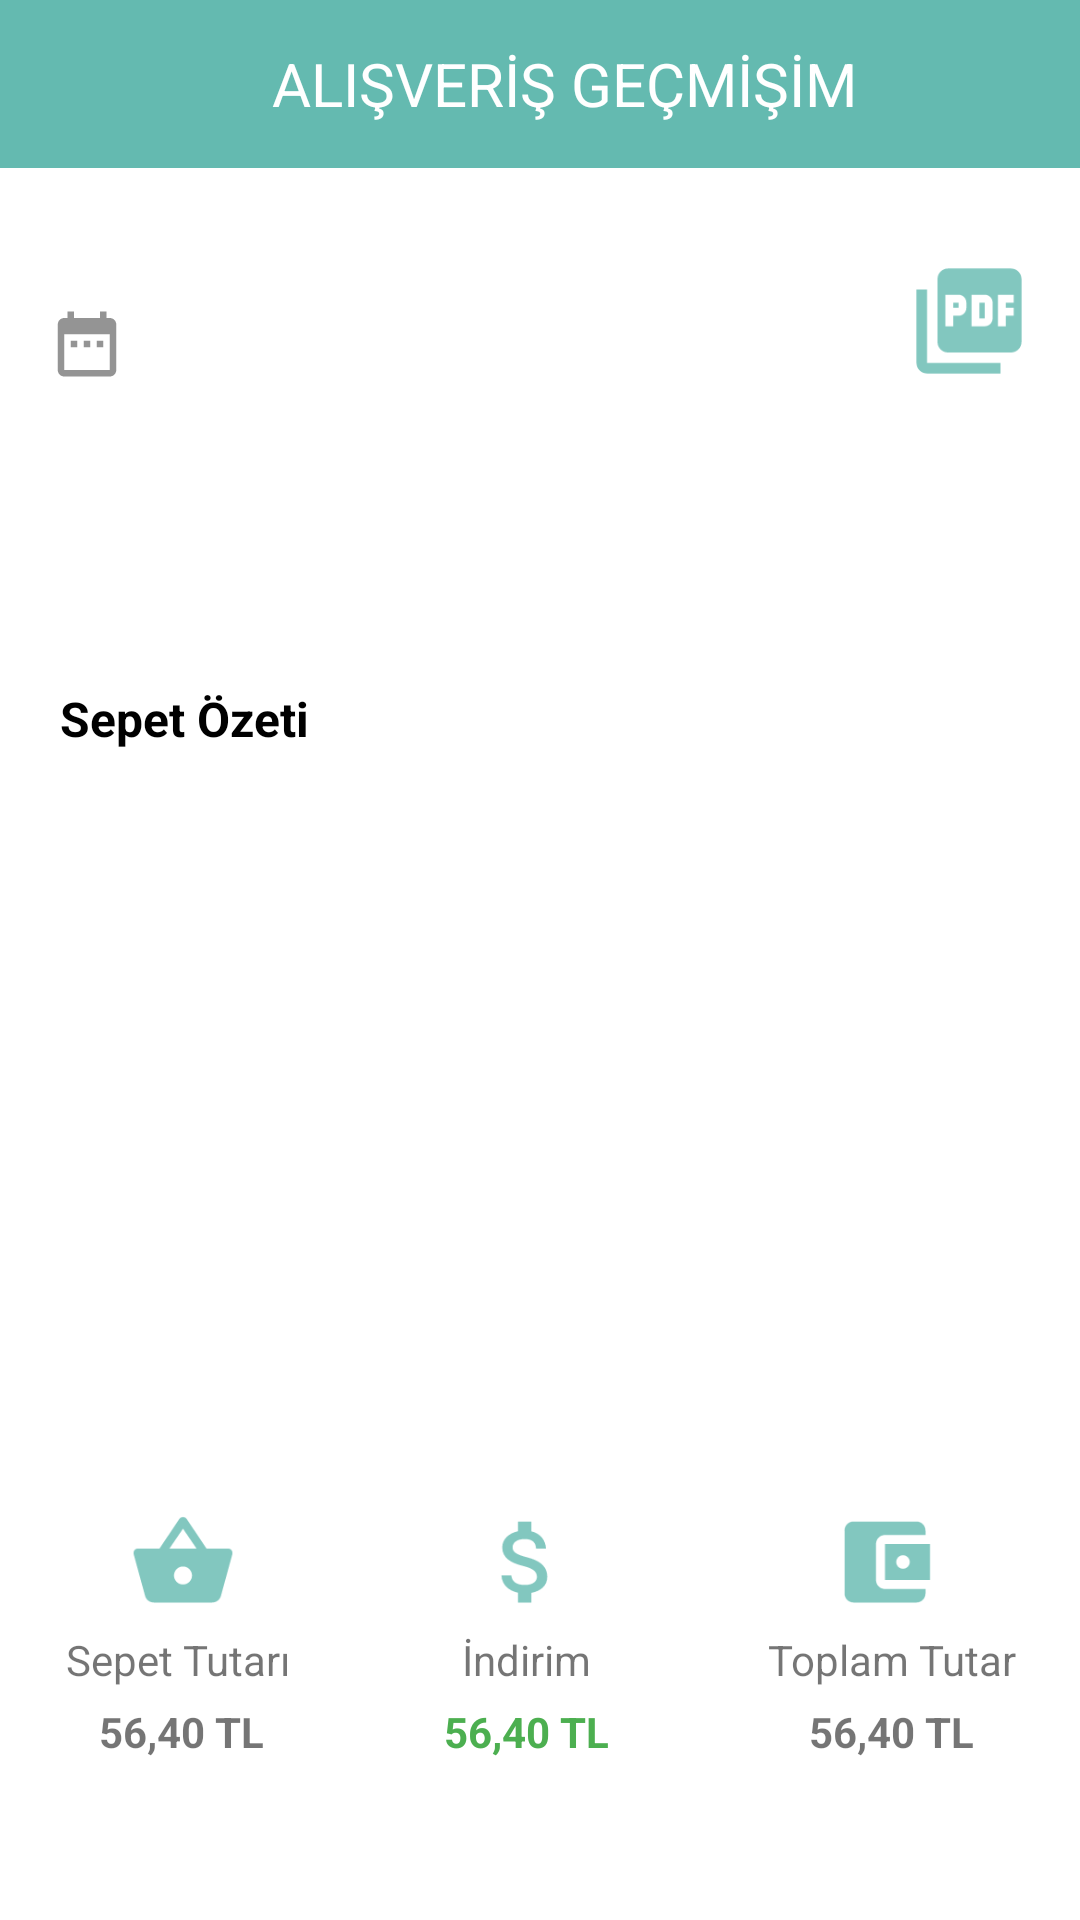

Produce the Android XML layout that renders to this screen, including the resource entries it uses.
<!-- AndroidManifest.xml: application theme Theme.MKolay -->
<!-- res/layout/activity_shopping_detail.xml -->
<?xml version="1.0" encoding="utf-8"?>
<androidx.constraintlayout.widget.ConstraintLayout xmlns:android="http://schemas.android.com/apk/res/android"
    xmlns:app="http://schemas.android.com/apk/res-auto"
    xmlns:tools="http://schemas.android.com/tools"
    android:layout_width="match_parent"
    android:layout_height="match_parent"
    tools:context=".Activities.ShoppingDetailActivity">

    <androidx.appcompat.widget.Toolbar
        android:id="@+id/toolbar"
        android:layout_width="0dp"
        android:layout_height="?android:attr/actionBarSize"
        android:background="#64BAB0"
        android:minHeight="?attr/actionBarSize"
        android:theme="?attr/actionBarTheme"
        app:layout_constraintEnd_toEndOf="parent"
        app:layout_constraintHorizontal_bias="1.0"
        app:layout_constraintStart_toStartOf="parent"
        app:layout_constraintTop_toTopOf="parent"
        app:titleTextColor="@color/white">

        <TextView
            android:id="@+id/mkolay_text"
            android:layout_width="match_parent"
            android:layout_height="wrap_content"
            android:layout_gravity="center"
            android:gravity="center_horizontal"
            android:text="@string/shopping_hist"
            android:textColor="@android:color/white"
            android:textSize="20sp"
            tools:layout_editor_absoluteX="16dp"
            tools:layout_editor_absoluteY="14dp" />
        />
    </androidx.appcompat.widget.Toolbar>

    <androidx.constraintlayout.widget.ConstraintLayout
        android:id="@+id/constraintLayout"
        android:layout_width="wrap_content"
        android:layout_height="wrap_content"
        android:layout_marginTop="50dp"
        android:layout_marginBottom="73dp"
        app:layout_constraintBottom_toTopOf="@+id/constraintLayout2"
        app:layout_constraintStart_toStartOf="parent"
        app:layout_constraintTop_toBottomOf="@+id/toolbar">

        <ImageView
            android:id="@+id/img_date"
            android:layout_width="26dp"
            android:layout_height="39dp"
            android:layout_marginStart="16dp"
            android:layout_marginTop="8dp"
            app:layout_constraintStart_toStartOf="parent"
            app:layout_constraintTop_toTopOf="parent"
            app:srcCompat="@drawable/ic_baseline_date_range_24" />

        <TextView
            android:id="@+id/date_text"
            android:layout_width="wrap_content"
            android:layout_height="wrap_content"
            android:layout_marginStart="5dp"
            android:layout_marginTop="20dp"
            android:textColor="#5C5A5A"
            android:textSize="12sp"
            android:textStyle="bold"
            app:layout_constraintStart_toEndOf="@+id/img_date"
            app:layout_constraintTop_toTopOf="parent" />

        <TextView
            android:id="@+id/market_name_text"
            android:layout_width="wrap_content"
            android:layout_height="wrap_content"
            android:layout_marginStart="21dp"
            android:layout_marginTop="3dp"
            android:layout_marginBottom="9dp"
            android:textColor="#000000"
            android:textSize="14sp"
            android:textStyle="bold"
            app:layout_constraintBottom_toBottomOf="parent"
            app:layout_constraintStart_toStartOf="parent"
            app:layout_constraintTop_toBottomOf="@+id/img_date" />

    </androidx.constraintlayout.widget.ConstraintLayout>

    <androidx.constraintlayout.widget.ConstraintLayout
        android:id="@+id/constraintLayout2"
        android:layout_width="match_parent"
        android:layout_height="279dp"
        android:layout_marginTop="180dp"
        android:layout_marginBottom="160dp"
        android:background="@color/white"
        app:layout_constraintBottom_toBottomOf="parent"
        app:layout_constraintEnd_toEndOf="parent"
        app:layout_constraintStart_toStartOf="parent"
        app:layout_constraintTop_toBottomOf="@+id/toolbar">

        <TextView
            android:id="@+id/shopping_reached_text"
            android:layout_width="wrap_content"
            android:layout_height="wrap_content"
            android:layout_marginStart="20dp"
            android:layout_marginTop="10dp"
            android:text="@string/basket_summary"
            android:textColor="#000000"
            android:textSize="16sp"
            android:textStyle="bold"
            app:layout_constraintStart_toStartOf="parent"
            app:layout_constraintTop_toTopOf="parent"></TextView>

        <androidx.recyclerview.widget.RecyclerView
            android:id="@+id/rvvv"
            android:layout_width="409dp"
            android:layout_height="248dp"
            android:layout_marginTop="10dp"
            android:layout_marginBottom="2dp"
            app:layout_constraintBottom_toBottomOf="parent"
            app:layout_constraintTop_toBottomOf="@+id/shopping_reached_text"
            tools:layout_editor_absoluteX="1dp" />

    </androidx.constraintlayout.widget.ConstraintLayout>

    <ImageView
        android:id="@+id/img_pdf"
        android:layout_width="wrap_content"
        android:layout_height="wrap_content"
        android:layout_marginTop="30dp"
        android:layout_marginEnd="16dp"
        app:layout_constraintEnd_toEndOf="parent"
        app:layout_constraintTop_toBottomOf="@+id/toolbar"
        app:srcCompat="@drawable/ic_baseline_picture_as_pdf_24" />

    <androidx.constraintlayout.widget.ConstraintLayout
        android:id="@+id/constraintLayout3"
        android:layout_width="wrap_content"
        android:layout_height="wrap_content"
        android:layout_marginStart="21dp"
        app:layout_constraintStart_toStartOf="parent"
        app:layout_constraintTop_toBottomOf="@+id/constraintLayout2">

        <ImageView
            android:id="@+id/img_basket"
            android:layout_width="36dp"
            android:layout_height="36dp"
            android:layout_marginStart="22dp"
            android:layout_marginTop="5dp"
            app:layout_constraintStart_toStartOf="parent"
            app:layout_constraintTop_toTopOf="parent"
            app:srcCompat="@drawable/ic_baseline_shopping_basket_24" />

        <TextView
            android:id="@+id/basket_total"
            android:layout_width="wrap_content"
            android:layout_height="wrap_content"
            android:layout_marginStart="1dp"
            android:layout_marginTop="5dp"
            android:text="@string/basket_total"
            app:layout_constraintStart_toStartOf="parent"
            app:layout_constraintTop_toBottomOf="@+id/img_basket" />

        <TextView
            android:id="@+id/basket_total_text"
            android:layout_width="wrap_content"
            android:layout_height="wrap_content"
            android:layout_marginStart="12dp"
            android:layout_marginTop="5dp"
            android:text="56,40 TL"
            android:textStyle="bold"
            app:layout_constraintStart_toStartOf="parent"
            app:layout_constraintTop_toBottomOf="@+id/basket_total" />
    </androidx.constraintlayout.widget.ConstraintLayout>

    <androidx.constraintlayout.widget.ConstraintLayout
        android:id="@+id/constraintLayout4"
        android:layout_width="wrap_content"
        android:layout_height="wrap_content"
        android:layout_marginStart="69dp"
        android:layout_marginEnd="70dp"
        app:layout_constraintEnd_toStartOf="@+id/constraintLayout5"
        app:layout_constraintStart_toEndOf="@+id/constraintLayout3"
        app:layout_constraintTop_toBottomOf="@+id/constraintLayout2">

        <ImageView
            android:id="@+id/img_amount"
            android:layout_width="36dp"
            android:layout_height="36dp"
            android:layout_marginTop="5dp"
            app:layout_constraintEnd_toEndOf="parent"
            app:layout_constraintStart_toStartOf="parent"
            app:layout_constraintTop_toTopOf="parent"
            app:srcCompat="@drawable/ic_outline_attach_money_24" />

        <TextView
            android:id="@+id/amount_text"
            android:layout_width="wrap_content"
            android:layout_height="wrap_content"
            android:layout_marginStart="1dp"
            android:layout_marginTop="5dp"
            android:layout_marginEnd="1dp"
            android:text="@string/amount"
            app:layout_constraintEnd_toEndOf="parent"
            app:layout_constraintStart_toStartOf="parent"
            app:layout_constraintTop_toBottomOf="@+id/img_amount" />

        <TextView
            android:id="@+id/amount_money_text"
            android:layout_width="wrap_content"
            android:layout_height="wrap_content"
            android:layout_marginTop="5dp"
            android:text="56,40 TL"
            android:textColor="#4CAF50"
            android:textStyle="bold"
            app:layout_constraintEnd_toEndOf="parent"
            app:layout_constraintStart_toStartOf="parent"
            app:layout_constraintTop_toBottomOf="@+id/amount_text" />
    </androidx.constraintlayout.widget.ConstraintLayout>

    <androidx.constraintlayout.widget.ConstraintLayout
        android:id="@+id/constraintLayout5"
        android:layout_width="wrap_content"
        android:layout_height="wrap_content"
        android:layout_marginEnd="21dp"
        app:layout_constraintEnd_toEndOf="parent"
        app:layout_constraintTop_toBottomOf="@+id/constraintLayout2">

        <ImageView
            android:id="@+id/img_wallet"
            android:layout_width="36dp"
            android:layout_height="36dp"
            android:layout_marginStart="22dp"
            android:layout_marginTop="5dp"
            app:layout_constraintStart_toStartOf="parent"
            app:layout_constraintTop_toTopOf="parent"
            app:srcCompat="@drawable/ic_baseline_account_balance_wallet_24" />

        <TextView
            android:id="@+id/total_money_text"
            android:layout_width="wrap_content"
            android:layout_height="wrap_content"
            android:layout_marginStart="1dp"
            android:layout_marginTop="5dp"
            android:text="@string/total_money"
            app:layout_constraintStart_toStartOf="parent"
            app:layout_constraintTop_toBottomOf="@+id/img_wallet" />

        <TextView
            android:id="@+id/total_text"
            android:layout_width="wrap_content"
            android:layout_height="wrap_content"
            android:layout_marginStart="12dp"
            android:layout_marginTop="5dp"
            android:layout_marginEnd="12dp"
            android:text="56,40 TL"
            android:textStyle="bold"
            app:layout_constraintEnd_toEndOf="parent"
            app:layout_constraintStart_toStartOf="parent"
            app:layout_constraintTop_toBottomOf="@+id/total_money_text" />
    </androidx.constraintlayout.widget.ConstraintLayout>

</androidx.constraintlayout.widget.ConstraintLayout>
<!-- resources referenced by this layout -->
<resources>
  <!-- drawable ic_baseline_account_balance_wallet_24 (drawable) -->
  <vector android:alpha="0.81" android:height="36dp"
      android:tint="#64BAB0" android:viewportHeight="24"
      android:viewportWidth="24" android:width="36dp" xmlns:android="http://schemas.android.com/apk/res/android">
      <path android:fillColor="@android:color/white" android:pathData="M21,18v1c0,1.1 -0.9,2 -2,2L5,21c-1.11,0 -2,-0.9 -2,-2L3,5c0,-1.1 0.89,-2 2,-2h14c1.1,0 2,0.9 2,2v1h-9c-1.11,0 -2,0.9 -2,2v8c0,1.1 0.89,2 2,2h9zM12,16h10L22,8L12,8v8zM16,13.5c-0.83,0 -1.5,-0.67 -1.5,-1.5s0.67,-1.5 1.5,-1.5 1.5,0.67 1.5,1.5 -0.67,1.5 -1.5,1.5z"/>
  </vector>
  <!-- drawable ic_baseline_date_range_24 (drawable) -->
  <vector android:alpha="0.42" android:height="24dp"
      android:tint="#000000" android:viewportHeight="24"
      android:viewportWidth="24" android:width="24dp" xmlns:android="http://schemas.android.com/apk/res/android">
      <path android:fillColor="@android:color/white" android:pathData="M9,11L7,11v2h2v-2zM13,11h-2v2h2v-2zM17,11h-2v2h2v-2zM19,4h-1L18,2h-2v2L8,4L8,2L6,2v2L5,4c-1.11,0 -1.99,0.9 -1.99,2L3,20c0,1.1 0.89,2 2,2h14c1.1,0 2,-0.9 2,-2L21,6c0,-1.1 -0.9,-2 -2,-2zM19,20L5,20L5,9h14v11z"/>
  </vector>
  <!-- drawable ic_baseline_shopping_basket_24 (drawable) -->
  <vector android:alpha="0.81" android:height="36dp"
      android:tint="#64BAB0" android:viewportHeight="24"
      android:viewportWidth="24" android:width="36dp" xmlns:android="http://schemas.android.com/apk/res/android">
      <path android:fillColor="@android:color/white" android:pathData="M17.21,9l-4.38,-6.56c-0.19,-0.28 -0.51,-0.42 -0.83,-0.42 -0.32,0 -0.64,0.14 -0.83,0.43L6.79,9L2,9c-0.55,0 -1,0.45 -1,1 0,0.09 0.01,0.18 0.04,0.27l2.54,9.27c0.23,0.84 1,1.46 1.92,1.46h13c0.92,0 1.69,-0.62 1.93,-1.46l2.54,-9.27L23,10c0,-0.55 -0.45,-1 -1,-1h-4.79zM9,9l3,-4.4L15,9L9,9zM12,17c-1.1,0 -2,-0.9 -2,-2s0.9,-2 2,-2 2,0.9 2,2 -0.9,2 -2,2z"/>
  </vector>
  <!-- drawable ic_outline_attach_money_24 (drawable) -->
  <vector android:alpha="0.81" android:height="36dp"
      android:tint="#64BAB0" android:viewportHeight="24"
      android:viewportWidth="24" android:width="36dp" xmlns:android="http://schemas.android.com/apk/res/android">
      <path android:fillColor="@android:color/white" android:pathData="M11.8,10.9c-2.27,-0.59 -3,-1.2 -3,-2.15 0,-1.09 1.01,-1.85 2.7,-1.85 1.78,0 2.44,0.85 2.5,2.1h2.21c-0.07,-1.72 -1.12,-3.3 -3.21,-3.81V3h-3v2.16c-1.94,0.42 -3.5,1.68 -3.5,3.61 0,2.31 1.91,3.46 4.7,4.13 2.5,0.6 3,1.48 3,2.41 0,0.69 -0.49,1.79 -2.7,1.79 -2.06,0 -2.87,-0.92 -2.98,-2.1h-2.2c0.12,2.19 1.76,3.42 3.68,3.83V21h3v-2.15c1.95,-0.37 3.5,-1.5 3.5,-3.55 0,-2.84 -2.43,-3.81 -4.7,-4.4z"/>
  </vector>
  <string name="amount">İndirim</string>
  <string name="basket_summary">Sepet Özeti</string>
  <string name="basket_total">Sepet Tutarı</string>
  <string name="shopping_hist">ALIŞVERİŞ GEÇMİŞİM</string>
  <string name="total_money">Toplam Tutar</string>
  <style name="Theme.MKolay" parent="Theme.MaterialComponents.DayNight.NoActionBar">
          
          <item name="colorPrimary">@color/purple_500</item>
          <item name="colorPrimaryVariant">#000000</item>
          <item name="colorOnPrimary">@color/white</item>
          
          <item name="colorSecondary">@color/teal_200</item>
          <item name="colorSecondaryVariant">@color/teal_700</item>
          <item name="colorOnSecondary">@color/black</item>
          
          <item name="android:statusBarColor" tools:targetApi="l">?attr/colorPrimaryVariant</item>
          
      </style>
  <!-- not gathered from this repository: default colours our renderer supplied (Android Studio template values) -->
  <color name="purple_500">#FF6200EE</color>
  <color name="teal_200">#FF03DAC5</color>
  <color name="teal_700">#FF018786</color>
  <color name="black">#FF000000</color>
  <color name="white">#FFFFFFFF</color>
</resources>
